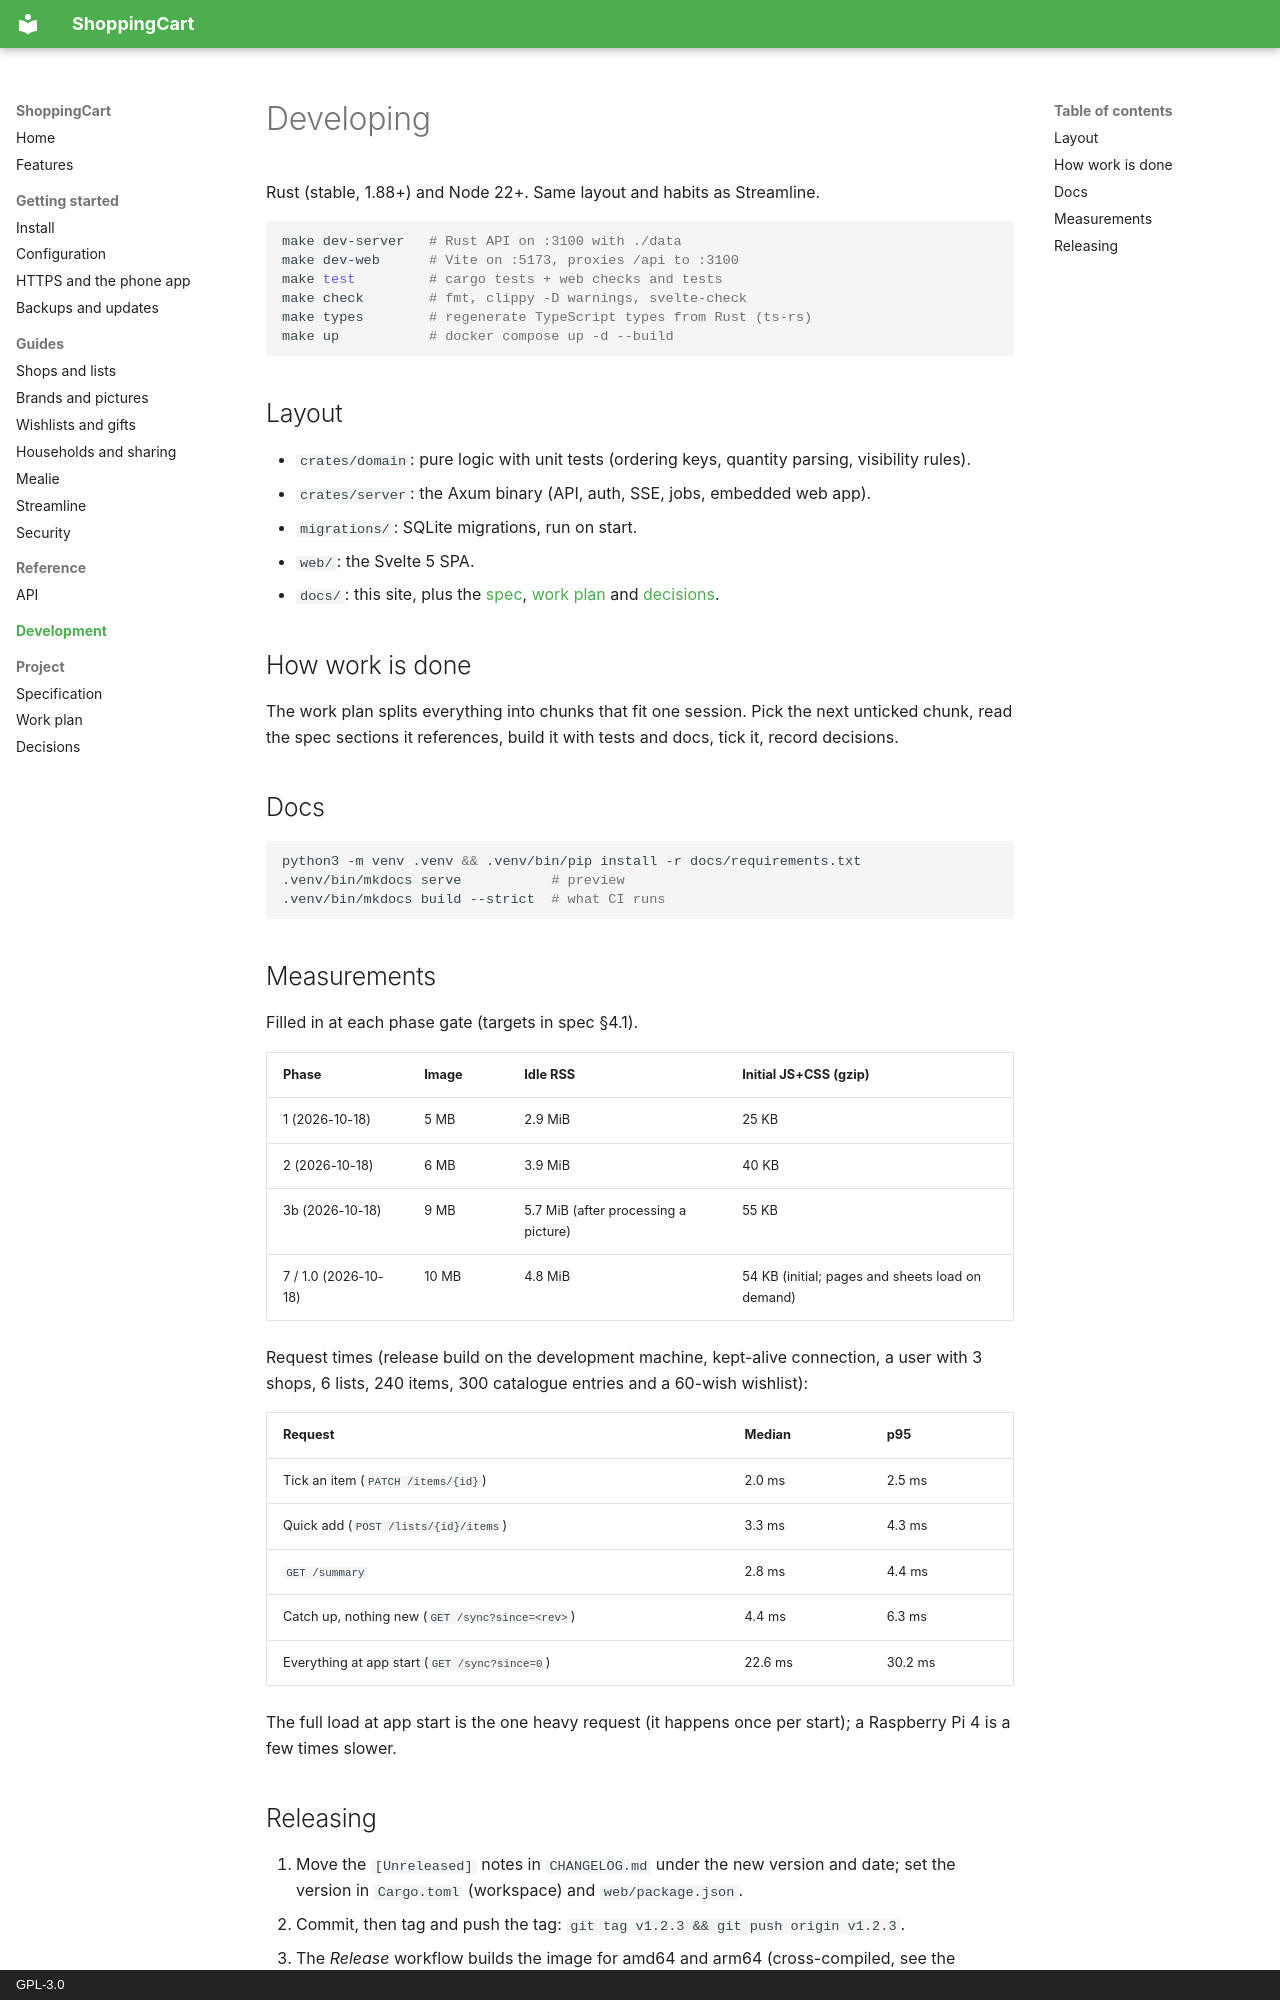

repository: Laurits7/ShoppingCart · page: development/index.html · generator: mkdocs · copyright: GPL-3.0

# Developing

Rust (stable, 1.88+) and Node 22+. Same layout and habits as Streamline.

```sh
make dev-server   # Rust API on :3100 with ./data
make dev-web      # Vite on :5173, proxies /api to :3100
make test         # cargo tests + web checks and tests
make check        # fmt, clippy -D warnings, svelte-check
make types        # regenerate TypeScript types from Rust (ts-rs)
make up           # docker compose up -d --build
```

## Layout
- `crates/domain`: pure logic with unit tests (ordering keys, quantity parsing, visibility rules).
- `crates/server`: the Axum binary (API, auth, SSE, jobs, embedded web app).
- `migrations/`: SQLite migrations, run on start.
- `web/`: the Svelte 5 SPA.
- `docs/`: this site, plus the [spec](../SPEC.md), [work plan](../WORKPLAN.md) and
  [decisions](../DECISIONS.md).

## How work is done
The work plan splits everything into chunks that fit one session. Pick the next unticked chunk,
read the spec sections it references, build it with tests and docs, tick it, record decisions.

## Docs
```sh
python3 -m venv .venv && .venv/bin/pip install -r docs/requirements.txt
.venv/bin/mkdocs serve           # preview
.venv/bin/mkdocs build --strict  # what CI runs
```

## Measurements
Filled in at each phase gate (targets in spec §4.1).

| Phase | Image | Idle RSS | Initial JS+CSS (gzip) |
|---|---|---|---|
| 1 (2026-10-18) | 5 MB | 2.9 MiB | 25 KB |
| 2 (2026-10-18) | 6 MB | 3.9 MiB | 40 KB |
| 3b (2026-10-18) | 9 MB | 5.7 MiB (after processing a picture) | 55 KB |
| 7 / 1.0 (2026-10-18) | 10 MB | 4.8 MiB | 54 KB (initial; pages and sheets load on demand) |

Request times (release build on the development machine, kept-alive connection, a user with
3 shops, 6 lists, 240 items, 300 catalogue entries and a 60-wish wishlist):

| Request | Median | p95 |
|---|---|---|
| Tick an item (`PATCH /items/{id}`) | 2.0 ms | 2.5 ms |
| Quick add (`POST /lists/{id}/items`) | 3.3 ms | 4.3 ms |
| `GET /summary` | 2.8 ms | 4.4 ms |
| Catch up, nothing new (`GET /sync?since=<rev>`) | 4.4 ms | 6.3 ms |
| Everything at app start (`GET /sync?since=0`) | 22.6 ms | 30.2 ms |

The full load at app start is the one heavy request (it happens once per start); a Raspberry
Pi 4 is a few times slower.
